5-way image classification set "dataset" from GitHub (xsrajasso/arboles); label vocabulary: green, ground, leafless, red, yellow.

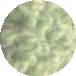
Label: green

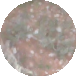
Label: ground

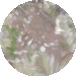
Label: ground

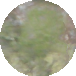
Label: green

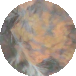
Label: red

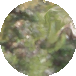
Label: green
